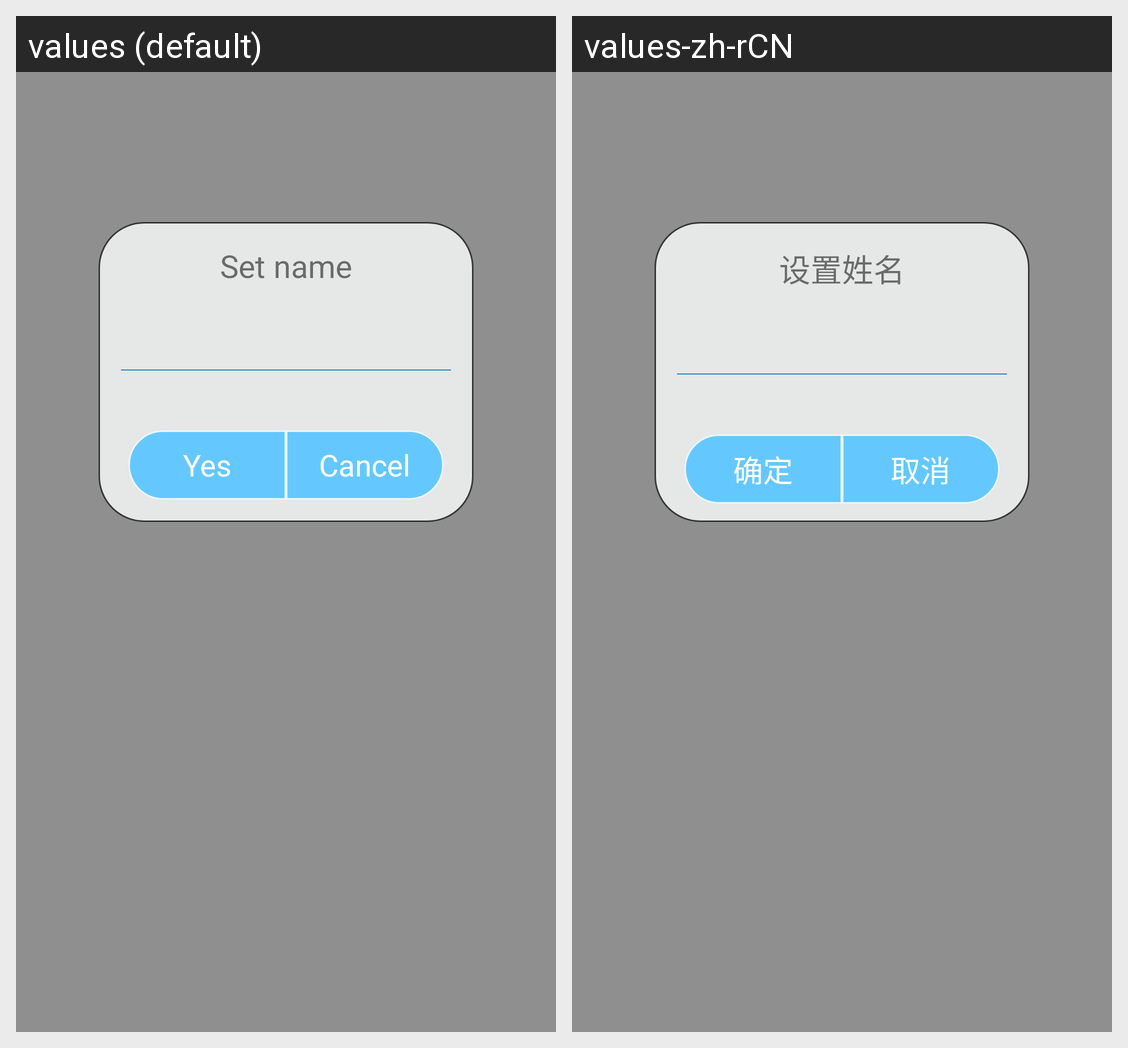

Here is an Android app screen in its default locale and in the app's own translations. Write out the translated-string differences for the strings that appear on this screen.
Android screen res/layout/activity_pop8.xml rendered under 2 locales, left to right: values (default), values-zh-rCN. Device: Nexus 5 (rendered at 1080×1920; each locale shown at half size, 540×960, under a caption strip naming it); theme Theme.MaterialComponents.DayNight.NoActionBar.
Strings drawn on this screen, with the default value and each locale's value (text and hints the layout hard-codes, and strings that could not be matched under every locale, appear in the picture but are not listed):

set_name
  values: Set name
  values-zh-rCN: 设置姓名

sure
  values: Yes
  values-zh-rCN: 确定

cancle
  values: Cancel
  values-zh-rCN: 取消
